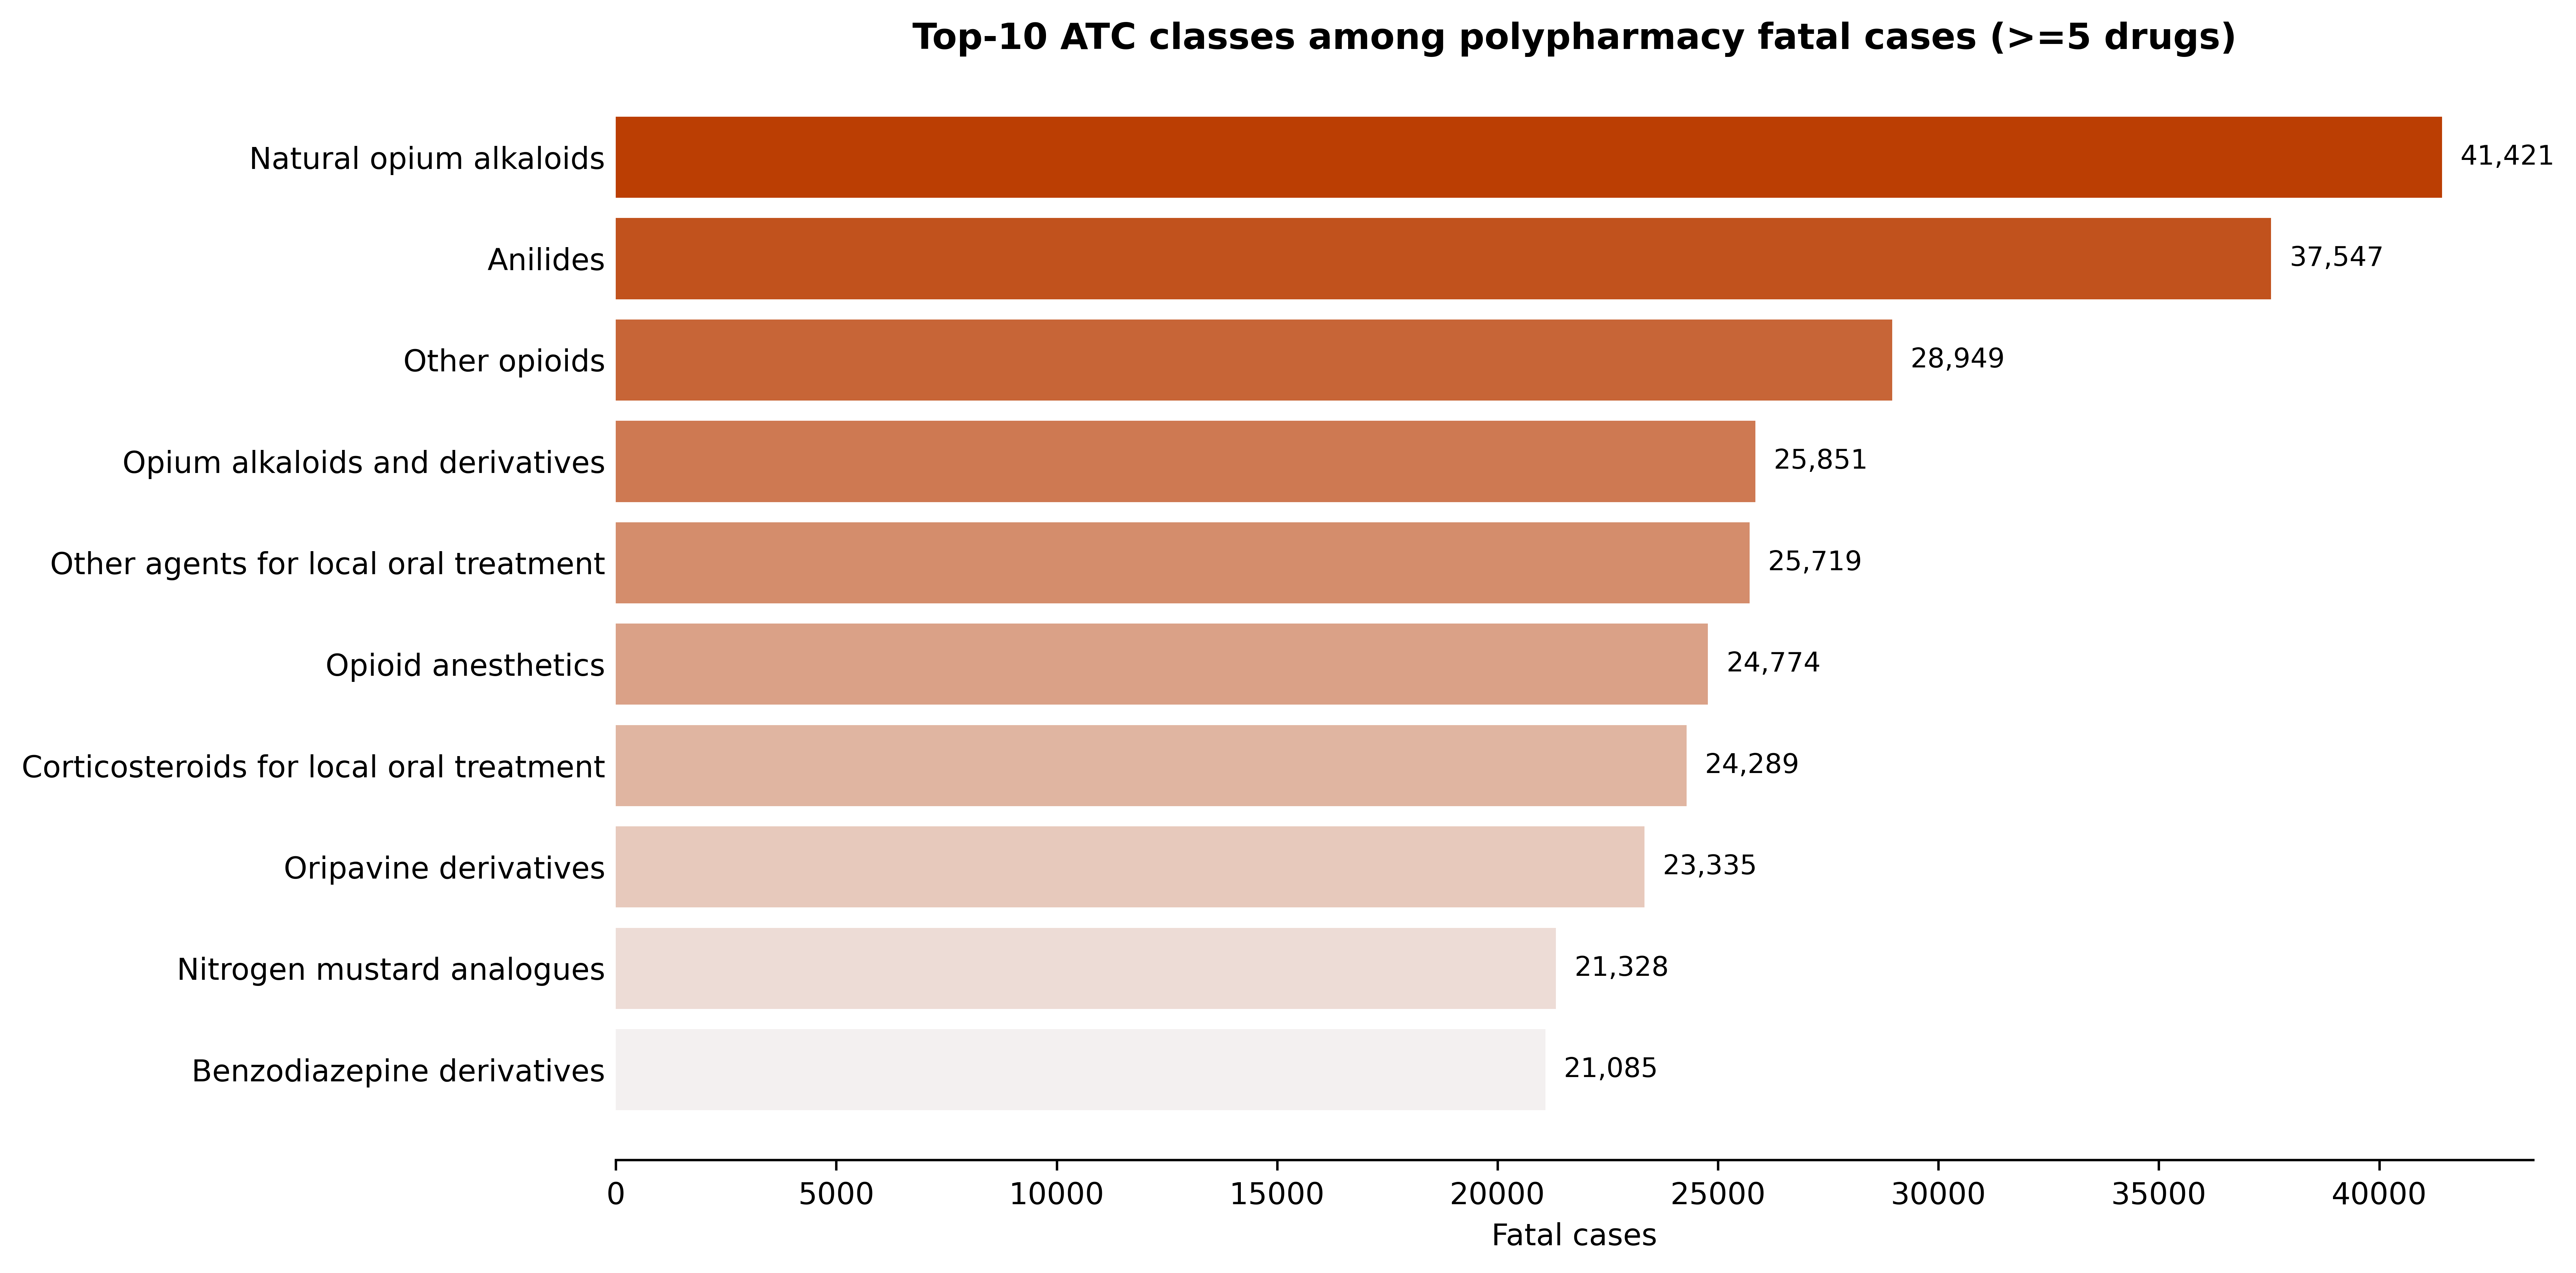

Source data for this figure (header and first rows):
ATC_CLASS, distinct_fatal_cases
Natural opium alkaloids, 41421
Anilides, 37547
Other opioids, 28949
Opium alkaloids and derivatives, 25851
Other agents for local oral treatment, 25719
Opioid anesthetics, 24774
Corticosteroids for local oral treatment, 24289
Oripavine derivatives, 23335
Nitrogen mustard analogues, 21328
Benzodiazepine derivatives, 21085
